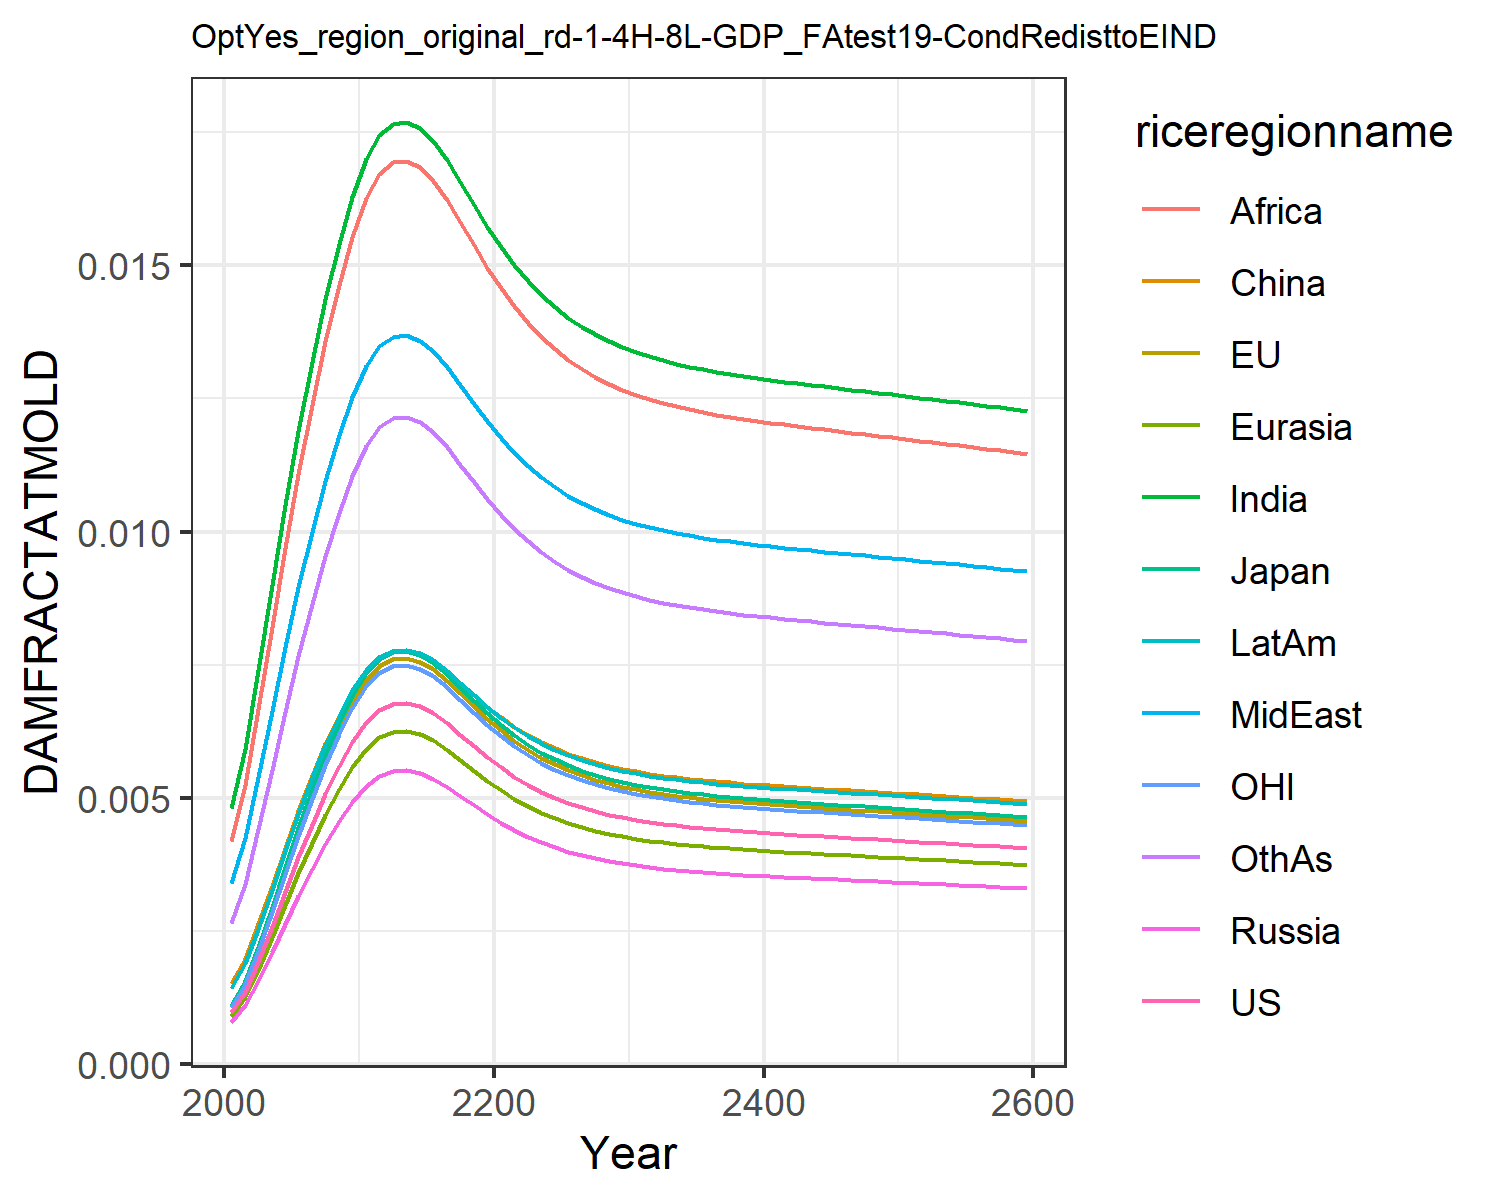

Source data for this figure (header and first rows):
0.0009741914751707755, 0.0010960982548936173, 0.0011141127717951577, 0.0007926376142238073, 0.0008988246313217726, 0.0015184808065927108, 0.004803093316816623, 0.0033998963496381673, 0.004196310982627154, 0.0014323266191105083, 0.0010773810546510498, 0.0026515942275779415
0.001358, 0.001528, 0.001553, 0.001105, 0.001253, 0.001978, 0.005919, 0.004247, 0.005246, 0.001889, 0.001502, 0.003386
0.001922, 0.002163, 0.002198, 0.001564, 0.001773, 0.002626, 0.007408, 0.005397, 0.006671, 0.002539, 0.002126, 0.004404
0.002574, 0.002896, 0.002943, 0.002094, 0.002375, 0.00335, 0.00899, 0.006637, 0.00821, 0.00327, 0.002846, 0.005525
0.003232, 0.003636, 0.003696, 0.00263, 0.002982, 0.004063, 0.01049, 0.007827, 0.009687, 0.003996, 0.003574, 0.006617
0.003878, 0.004363, 0.004435, 0.003155, 0.003578, 0.004751, 0.01189, 0.008952, 0.01108, 0.004698, 0.004288, 0.007662
0.004496, 0.005058, 0.005141, 0.003658, 0.004148, 0.005401, 0.01319, 0.009999, 0.01238, 0.005363, 0.004972, 0.008643
0.005074, 0.005709, 0.005803, 0.004128, 0.004681, 0.006003, 0.01437, 0.01096, 0.01357, 0.005981, 0.005611, 0.009548
0.005597, 0.006298, 0.006401, 0.004554, 0.005164, 0.006544, 0.01541, 0.01181, 0.01463, 0.006537, 0.00619, 0.01036
0.006048, 0.006805, 0.006917, 0.004921, 0.00558, 0.007007, 0.01629, 0.01253, 0.01553, 0.007014, 0.006689, 0.01105
0.006415, 0.007218, 0.007337, 0.00522, 0.005919, 0.007382, 0.017, 0.01312, 0.01626, 0.007401, 0.007095, 0.01161
0.006646, 0.007477, 0.0076, 0.005407, 0.006131, 0.007617, 0.01744, 0.01348, 0.01671, 0.007643, 0.007349, 0.01196
0.006758, 0.007604, 0.007729, 0.005499, 0.006235, 0.007732, 0.01766, 0.01366, 0.01693, 0.007761, 0.007474, 0.01213
0.006775, 0.007623, 0.007748, 0.005512, 0.006251, 0.007749, 0.01769, 0.01368, 0.01696, 0.007779, 0.007493, 0.01215
0.006713, 0.007554, 0.007678, 0.005462, 0.006194, 0.007686, 0.01757, 0.01359, 0.01684, 0.007714, 0.007425, 0.01206
0.006584, 0.007408, 0.00753, 0.005357, 0.006075, 0.007555, 0.01733, 0.01338, 0.01659, 0.007579, 0.007282, 0.01186
0.0064, 0.007201, 0.007319, 0.005207, 0.005905, 0.007367, 0.01697, 0.01309, 0.01623, 0.007385, 0.007078, 0.01158
0.006186, 0.00696, 0.007075, 0.005033, 0.005708, 0.007148, 0.01656, 0.01275, 0.01581, 0.007159, 0.006842, 0.01126
0.005968, 0.006715, 0.006825, 0.004856, 0.005506, 0.006925, 0.01614, 0.0124, 0.01537, 0.006929, 0.0066, 0.01093
0.005759, 0.00648, 0.006587, 0.004686, 0.005314, 0.006711, 0.01573, 0.01207, 0.01496, 0.006709, 0.006369, 0.01061
0.005568, 0.006265, 0.006368, 0.00453, 0.005137, 0.006514, 0.01535, 0.01176, 0.01457, 0.006506, 0.006158, 0.01031
0.005396, 0.006072, 0.006171, 0.004391, 0.004979, 0.006337, 0.01501, 0.01148, 0.01423, 0.006324, 0.005968, 0.01005
0.005245, 0.005902, 0.005999, 0.004268, 0.004839, 0.006181, 0.01471, 0.01124, 0.01392, 0.006163, 0.005801, 0.009813
0.005114, 0.005753, 0.005848, 0.004161, 0.004718, 0.006044, 0.01445, 0.01102, 0.01366, 0.006023, 0.005655, 0.009609
0.005, 0.005625, 0.005718, 0.004068, 0.004613, 0.005926, 0.01422, 0.01083, 0.01342, 0.005902, 0.005529, 0.009432
0.004902, 0.005515, 0.005606, 0.003988, 0.004523, 0.005825, 0.01402, 0.01067, 0.01322, 0.005798, 0.005421, 0.00928
0.004818, 0.005421, 0.00551, 0.00392, 0.004445, 0.005737, 0.01385, 0.01053, 0.01305, 0.005708, 0.005328, 0.009149
0.004746, 0.00534, 0.005427, 0.003861, 0.004379, 0.005662, 0.0137, 0.01041, 0.0129, 0.005631, 0.005248, 0.009036
0.004684, 0.00527, 0.005356, 0.003811, 0.004321, 0.005598, 0.01357, 0.01031, 0.01277, 0.005565, 0.00518, 0.008939
0.004631, 0.00521, 0.005296, 0.003768, 0.004272, 0.005542, 0.01346, 0.01022, 0.01266, 0.005508, 0.005121, 0.008855
0.004585, 0.005158, 0.005243, 0.00373, 0.00423, 0.005494, 0.01337, 0.01015, 0.01257, 0.005458, 0.00507, 0.008783
0.004545, 0.005113, 0.005197, 0.003698, 0.004193, 0.005452, 0.01329, 0.01008, 0.01249, 0.005416, 0.005026, 0.00872
0.00451, 0.005074, 0.005158, 0.003669, 0.004161, 0.005416, 0.01322, 0.01002, 0.01241, 0.005378, 0.004988, 0.008666
0.004479, 0.00504, 0.005123, 0.003644, 0.004133, 0.005384, 0.01315, 0.009971, 0.01235, 0.005345, 0.004954, 0.008617
0.004452, 0.005009, 0.005092, 0.003622, 0.004108, 0.005356, 0.0131, 0.009926, 0.01229, 0.005316, 0.004924, 0.008575
0.004428, 0.004982, 0.005064, 0.003603, 0.004085, 0.00533, 0.01305, 0.009885, 0.01224, 0.00529, 0.004897, 0.008536
0.004406, 0.004957, 0.005038, 0.003585, 0.004065, 0.005307, 0.013, 0.009848, 0.0122, 0.005267, 0.004872, 0.008502
0.004386, 0.004934, 0.005015, 0.003568, 0.004046, 0.005286, 0.01296, 0.009814, 0.01216, 0.005245, 0.00485, 0.00847
0.004367, 0.004913, 0.004994, 0.003553, 0.004029, 0.005266, 0.01292, 0.009783, 0.01212, 0.005225, 0.004829, 0.00844
0.004349, 0.004894, 0.004974, 0.003539, 0.004013, 0.005248, 0.01288, 0.009753, 0.01208, 0.005206, 0.00481, 0.008413
0.004333, 0.004875, 0.004955, 0.003525, 0.003998, 0.005231, 0.01285, 0.009725, 0.01204, 0.005188, 0.004792, 0.008386
0.004317, 0.004857, 0.004937, 0.003512, 0.003983, 0.005214, 0.01282, 0.009699, 0.01201, 0.005171, 0.004774, 0.008361
0.004302, 0.00484, 0.00492, 0.0035, 0.003969, 0.005198, 0.01279, 0.009673, 0.01198, 0.005155, 0.004757, 0.008337
0.004287, 0.004823, 0.004903, 0.003488, 0.003955, 0.005182, 0.01275, 0.009648, 0.01195, 0.005139, 0.004741, 0.008314
0.004272, 0.004807, 0.004886, 0.003476, 0.003942, 0.005167, 0.01272, 0.009623, 0.01192, 0.005123, 0.004725, 0.008291
0.004258, 0.004791, 0.004869, 0.003464, 0.003929, 0.005152, 0.01269, 0.009599, 0.01189, 0.005108, 0.004709, 0.008268
0.004244, 0.004775, 0.004853, 0.003453, 0.003915, 0.005137, 0.01266, 0.009575, 0.01186, 0.005093, 0.004693, 0.008245
0.00423, 0.004759, 0.004837, 0.003441, 0.003902, 0.005122, 0.01263, 0.009551, 0.01183, 0.005077, 0.004678, 0.008223
0.004215, 0.004743, 0.004821, 0.00343, 0.003889, 0.005107, 0.01261, 0.009527, 0.0118, 0.005062, 0.004662, 0.0082
0.004201, 0.004727, 0.004805, 0.003418, 0.003876, 0.005092, 0.01258, 0.009503, 0.01177, 0.005047, 0.004646, 0.008178
0.004187, 0.004711, 0.004788, 0.003407, 0.003863, 0.005077, 0.01255, 0.009479, 0.01174, 0.005031, 0.00463, 0.008155
0.004173, 0.004695, 0.004772, 0.003395, 0.00385, 0.005062, 0.01252, 0.009455, 0.01171, 0.005016, 0.004615, 0.008132
0.004158, 0.004678, 0.004755, 0.003383, 0.003836, 0.005047, 0.01249, 0.00943, 0.01168, 0.005, 0.004599, 0.00811
0.004144, 0.004662, 0.004739, 0.003371, 0.003823, 0.005032, 0.01245, 0.009406, 0.01165, 0.004985, 0.004583, 0.008086
0.004129, 0.004646, 0.004722, 0.003359, 0.00381, 0.005016, 0.01242, 0.009381, 0.01162, 0.004969, 0.004566, 0.008063
0.004114, 0.004629, 0.004705, 0.003347, 0.003796, 0.005001, 0.01239, 0.009356, 0.01159, 0.004953, 0.00455, 0.00804
0.004099, 0.004612, 0.004688, 0.003335, 0.003782, 0.004985, 0.01236, 0.009331, 0.01155, 0.004937, 0.004534, 0.008016
0.004084, 0.004595, 0.004671, 0.003323, 0.003768, 0.004969, 0.01233, 0.009305, 0.01152, 0.004921, 0.004517, 0.007992
0.004069, 0.004578, 0.004654, 0.003311, 0.003754, 0.004953, 0.0123, 0.009279, 0.01149, 0.004904, 0.0045, 0.007968
0.004054, 0.004561, 0.004636, 0.003298, 0.00374, 0.004937, 0.01227, 0.009253, 0.01146, 0.004888, 0.004483, 0.007944
